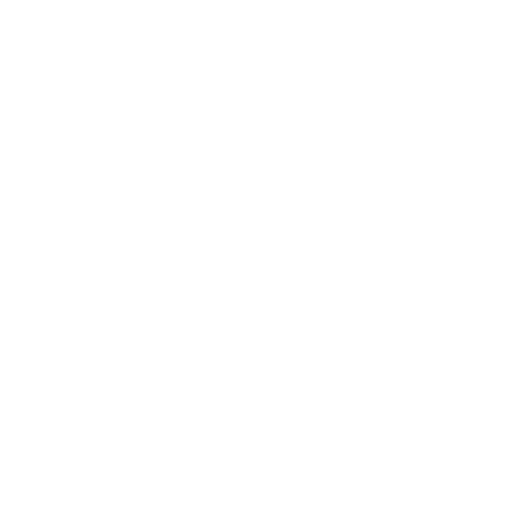
t = 0.00 s
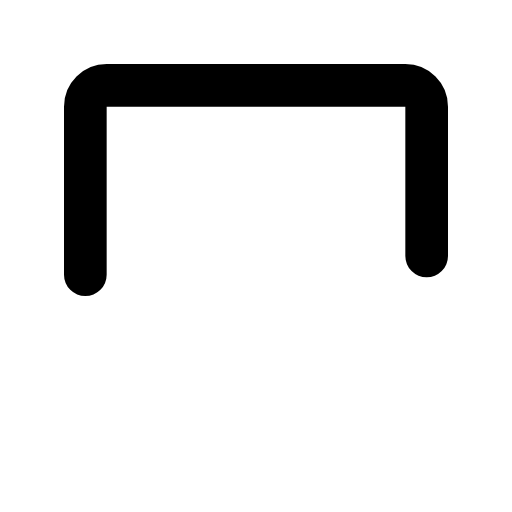
t = 0.25 s
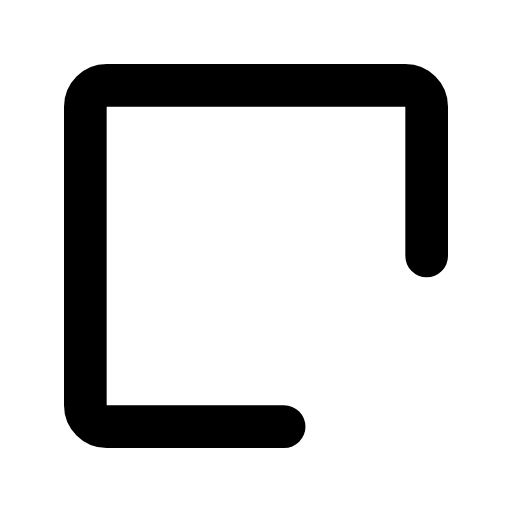
t = 0.38 s
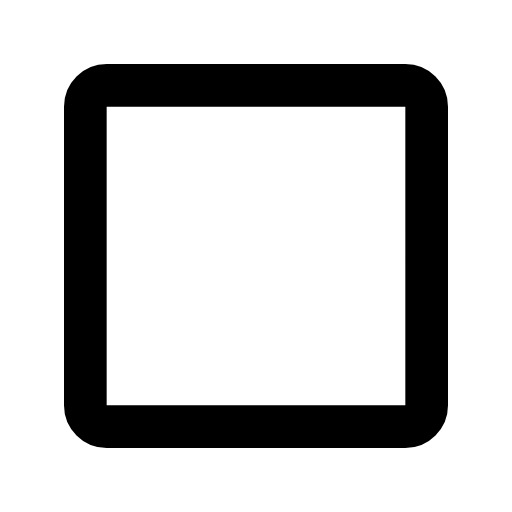
t = 0.60 s
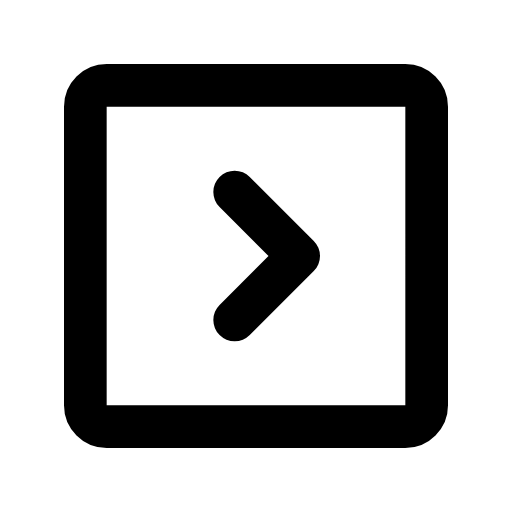
t = 0.75 s
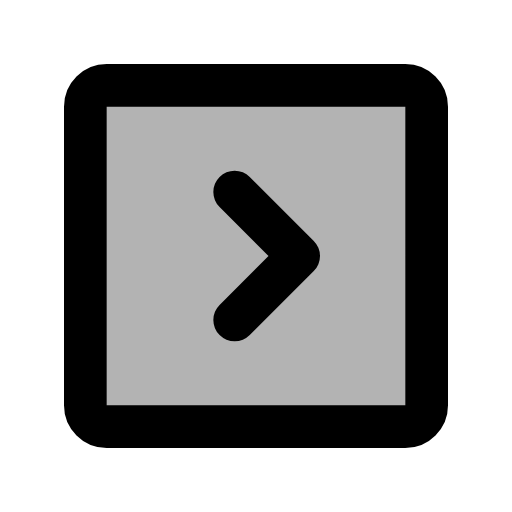
t = 0.95 s

The animated SVG that drew these frames (rendered in a browser with its animation timeline set to each time). Animation: 3 SMIL elements (animate=3); one cycle of 0.95 s.

<svg xmlns="http://www.w3.org/2000/svg" width="24" height="24" viewBox="0 0 24 24">
	<g transform="translate(24 0) scale(-1 1)">
		<g fill="none" stroke="currentColor" stroke-width="2" stroke-linecap="round">
			<path d="M4 12V5a1 1 0 0 1 1-1h14a1 1 0 0 1 1 1v14a1 1 0 0 1-1 1H5a1 1 0 0 1-1-1Z" fill="currentColor" fill-opacity="0" stroke-dasharray="64" stroke-dashoffset="64">
				<animate attributeName="stroke-dashoffset" values="64;0" dur="0.5s" fill="freeze" />
				<animate attributeName="fill-opacity" values="0;0.3" begin="0.8s" dur="0.15s" fill="freeze" />
			</path>
			<path d="M10 12L13 9M10 12L13 15" stroke-dasharray="6" stroke-dashoffset="6">
				<animate attributeName="stroke-dashoffset" values="6;0" begin="0.6s" dur="0.2s" fill="freeze" />
			</path>
		</g>
	</g>
</svg>
